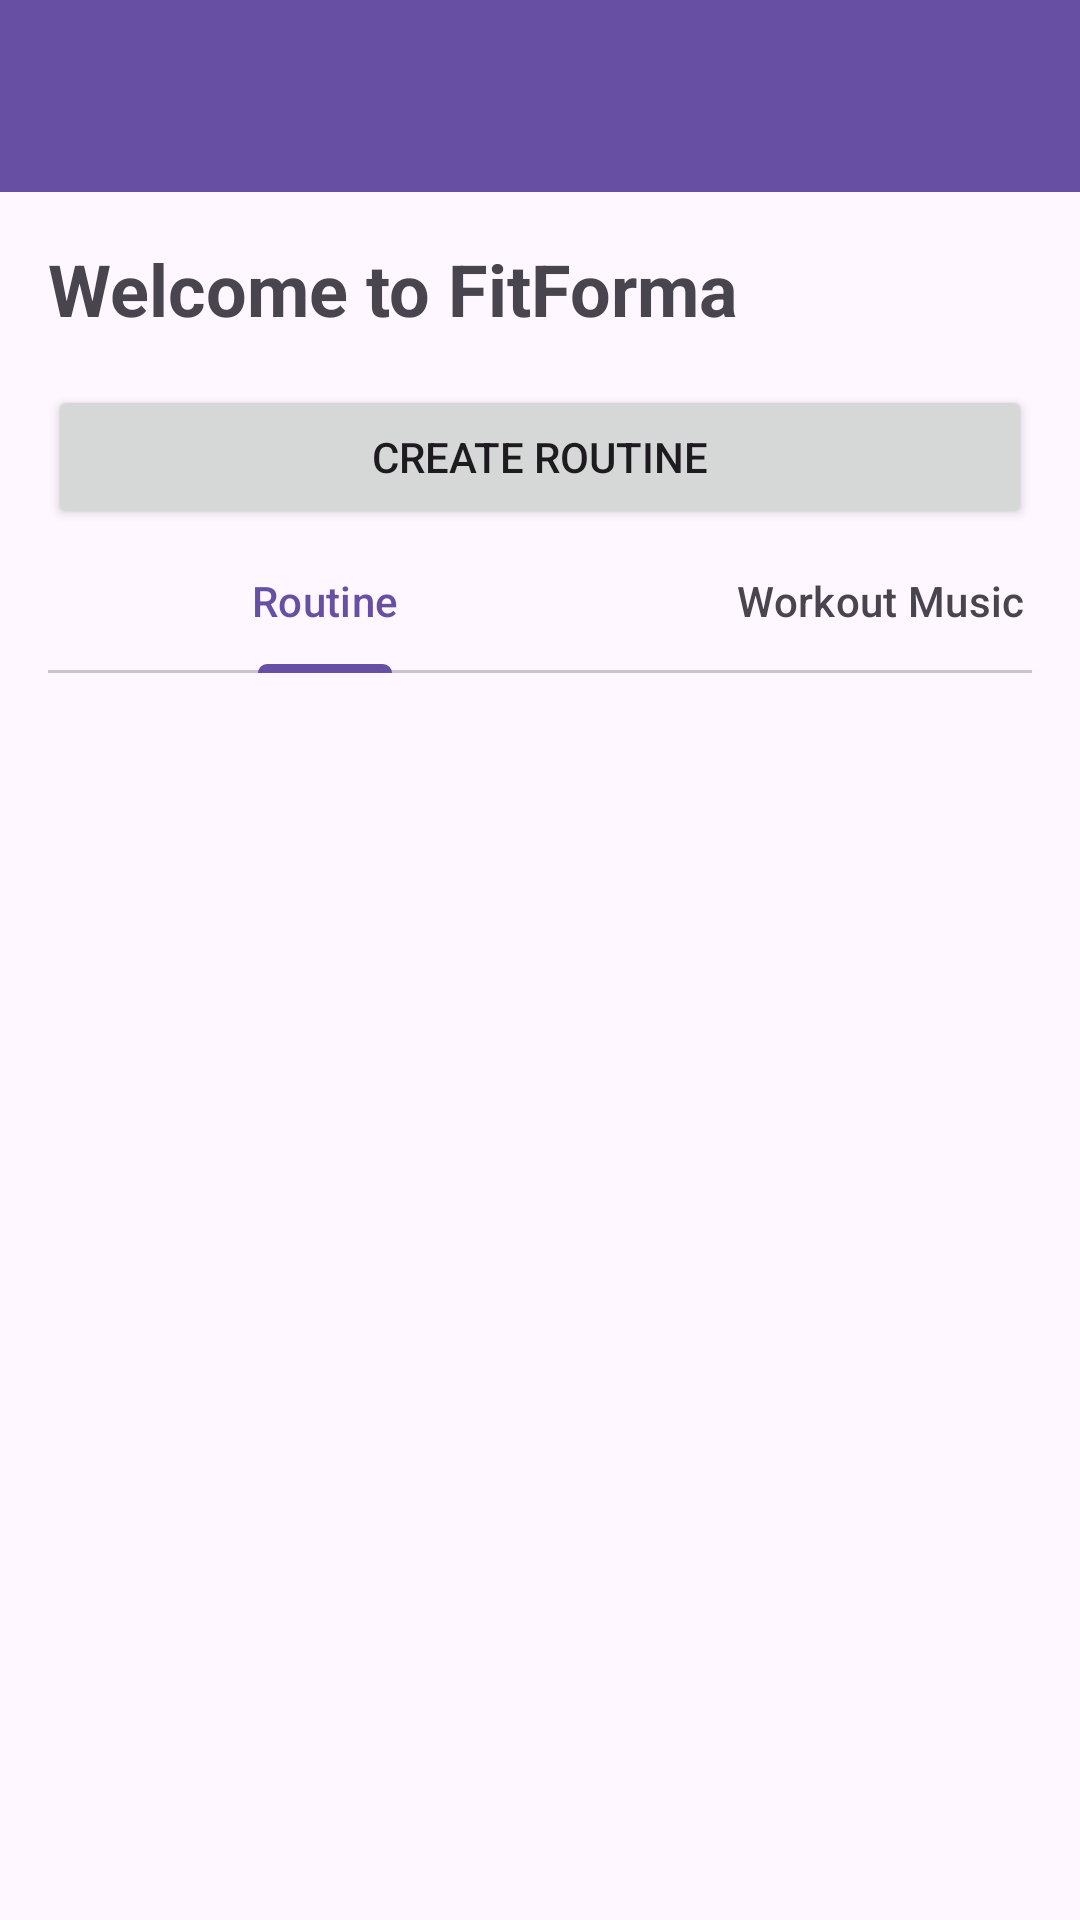

Android layout source for this screen:
<!-- AndroidManifest.xml: application theme Theme.ExcerciseTrackerApp -->
<!-- res/layout/dashbord.xml -->
<?xml version="1.0" encoding="utf-8"?>
<RelativeLayout xmlns:android="http://schemas.android.com/apk/res/android"
    android:id="@+id/RelativeLayoutId"
    android:layout_width="match_parent"
    android:layout_height="match_parent">

    

    
    <androidx.appcompat.widget.Toolbar
        android:id="@+id/toolbar"
        android:layout_width="match_parent"
        android:layout_height="?attr/actionBarSize"
        android:background="?attr/colorPrimary"
        android:elevation="4dp"
        android:theme="@style/ThemeOverlay.AppCompat.ActionBar" />

    <LinearLayout
        android:id="@+id/Linear"
        android:layout_width="match_parent"
        android:layout_height="wrap_content"
        android:layout_below="@id/toolbar"
        android:orientation="vertical"
        android:padding="16dp">

        
        <TextView
            android:id="@+id/text_dashboard_title"
            android:layout_width="wrap_content"
            android:layout_height="wrap_content"
            android:text="Welcome to FitForma"
            android:textSize="24sp"
            android:textStyle="bold" />

        
        <LinearLayout
            android:layout_width="match_parent"
            android:layout_height="wrap_content"
            android:layout_marginTop="16dp"
            android:orientation="horizontal">

            <Button
                android:id="@+id/btn_create_routine"
                android:layout_width="0dp"
                android:layout_height="wrap_content"
                android:layout_weight="1"
                android:text="Create Routine" />

        </LinearLayout>

        

        <com.google.android.material.tabs.TabLayout
            android:id="@+id/tabLayout"
            android:layout_width="370dp"
            android:layout_height="0dp"
            android:layout_weight="1">

            <com.google.android.material.tabs.TabItem
                android:layout_width="wrap_content"
                android:layout_height="wrap_content"
                android:text="Routine" />

            <com.google.android.material.tabs.TabItem
                android:layout_width="wrap_content"
                android:layout_height="wrap_content"
                android:text="Workout Music" />

        </com.google.android.material.tabs.TabLayout>

        <androidx.viewpager2.widget.ViewPager2
            android:id="@+id/Pager"
            android:layout_width="match_parent"
            android:layout_height="match_parent"


            />

    </LinearLayout>

</RelativeLayout>
<!-- resources referenced by this layout -->
<resources>
  <style name="Theme.ExcerciseTrackerApp" parent="Base.Theme.ExcerciseTrackerApp" />
  <style name="Base.Theme.ExcerciseTrackerApp" parent="Theme.Material3.DayNight.NoActionBar">
          
          
      </style>
</resources>
